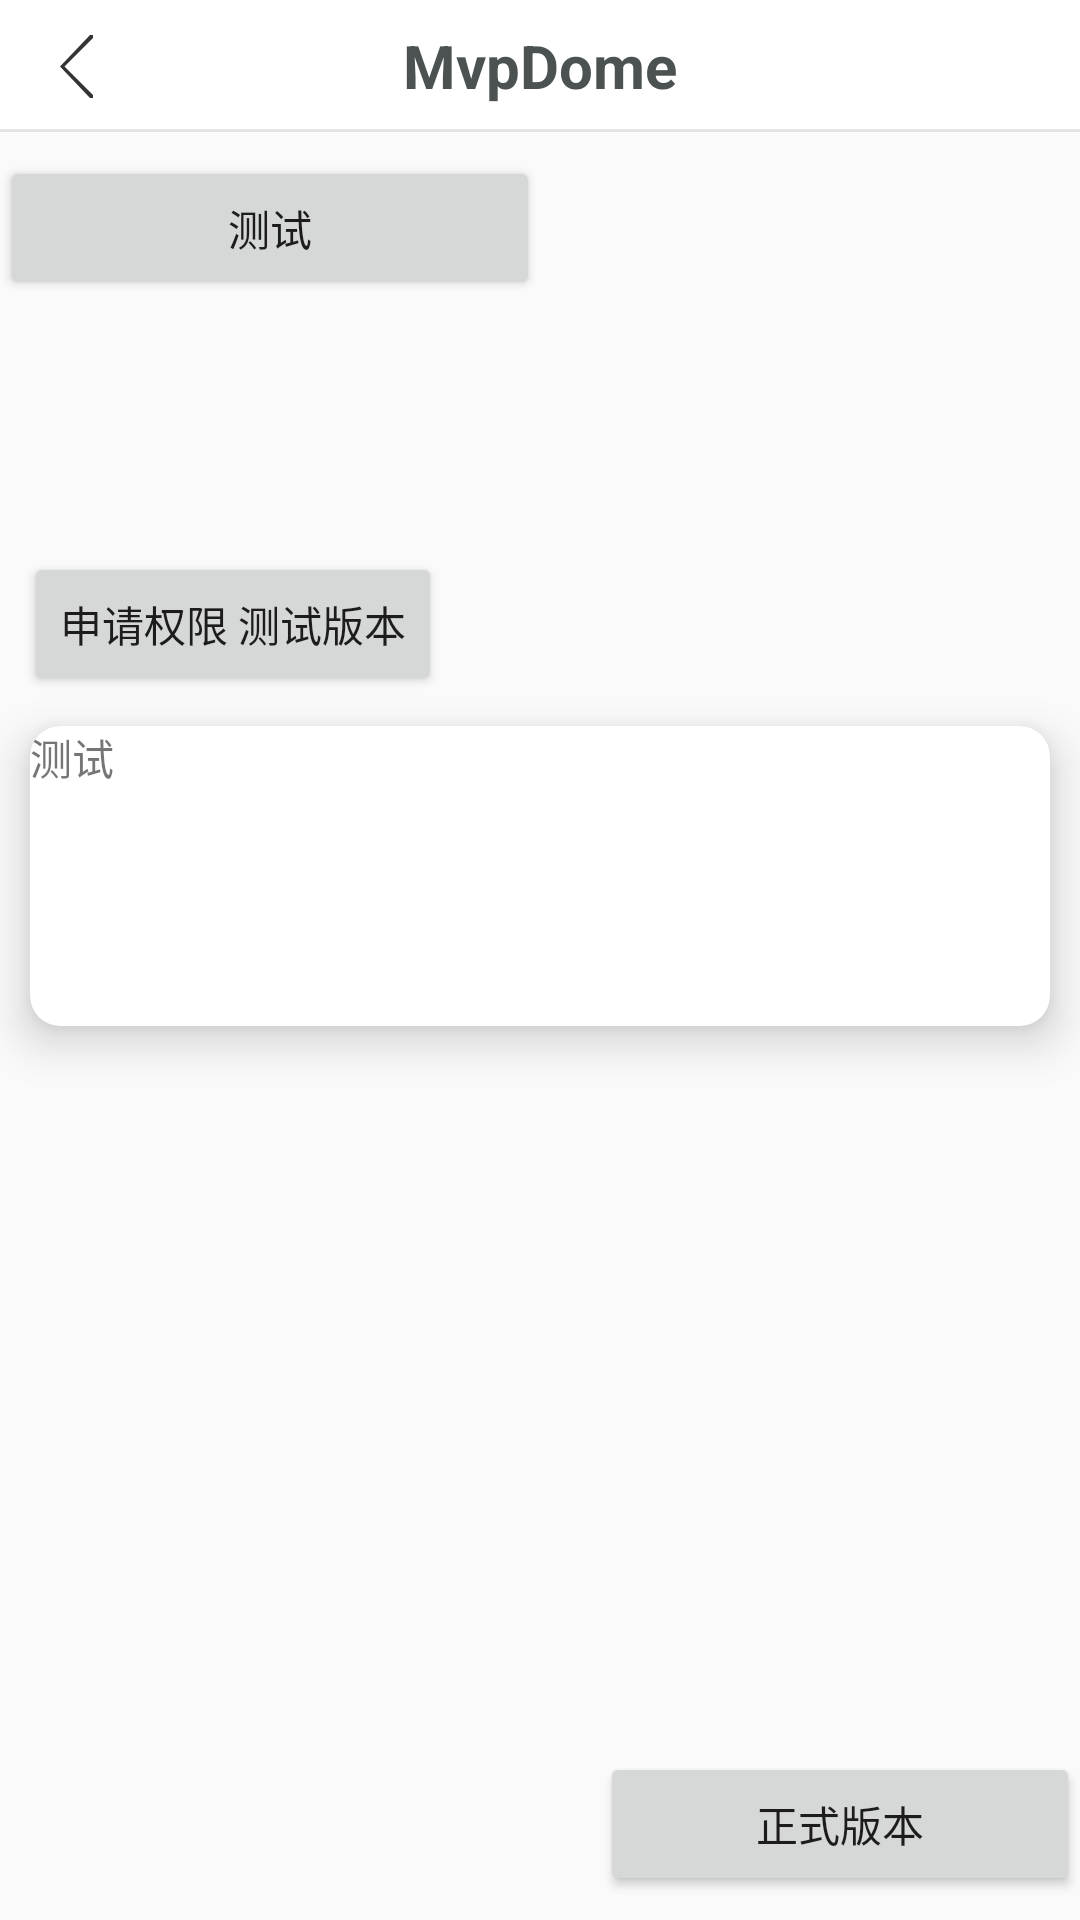

Layout XML and referenced resources for this Android screen:
<!-- AndroidManifest.xml: application theme AppTheme -->
<!-- res/layout/activity_main.xml -->
<?xml version="1.0" encoding="utf-8"?>
<android.support.constraint.ConstraintLayout xmlns:android="http://schemas.android.com/apk/res/android"
    xmlns:app="http://schemas.android.com/apk/res-auto"
    xmlns:tools="http://schemas.android.com/tools"
    android:id="@+id/ll"
    android:layout_width="match_parent"
    android:layout_height="match_parent">


    <include
        android:id="@+id/cell1"
        layout="@layout/top_bar" />

    <Button
        android:id="@+id/button2"
        android:layout_width="180dp"
        android:layout_height="wrap_content"
        android:layout_marginTop="8dp"
        android:text="@string/text_ceshi"
        app:layout_constraintStart_toStartOf="parent"
        app:layout_constraintTop_toBottomOf="@+id/cell1" />

    <Button
        android:layout_width="160dp"
        android:layout_height="wrap_content"
        android:layout_marginBottom="8dp"
        android:text="正式版本"
        app:layout_constraintBottom_toBottomOf="parent"
        app:layout_constraintEnd_toEndOf="parent" />

    <Button
        android:id="@+id/btn"
        android:layout_width="wrap_content"
        android:layout_height="wrap_content"
        android:layout_marginLeft="8dp"
        android:layout_marginStart="8dp"
        android:layout_marginTop="140dp"
        android:text="@string/text_quanxian"
        app:layout_constraintStart_toStartOf="@+id/button2"
        app:layout_constraintTop_toBottomOf="@+id/cell1" />

    <android.support.v7.widget.CardView
        android:id="@+id/cardview"
        android:layout_width="match_parent"
        android:layout_height="100dp"
        android:layout_margin="10dp"
        android:layout_marginLeft="8dp"
        android:layout_marginStart="8dp"
        android:layout_marginTop="8dp"
        app:cardCornerRadius="10dp"
        app:cardElevation="9dp"
        app:cardMaxElevation="100dp"
        app:layout_constraintStart_toStartOf="@+id/btn"
        app:layout_constraintTop_toBottomOf="@+id/btn">

        <TextView
            android:id="@+id/tv_name"
            android:layout_width="wrap_content"
            android:layout_height="wrap_content"
            android:text="@string/text_ceshi"
            android:visibility="visible" />
    </android.support.v7.widget.CardView>

    
    
    
    
    


    

    <android.support.v4.view.ViewPager
        android:id="@+id/vp_main"
        android:layout_width="0dp"
        android:layout_height="83dp"
        android:layout_marginTop="16dp"
        app:layout_constraintEnd_toEndOf="parent"
        app:layout_constraintHorizontal_bias="1.0"
        app:layout_constraintStart_toStartOf="parent"
        app:layout_constraintTop_toBottomOf="@+id/cardview" />

</android.support.constraint.ConstraintLayout>
<!-- res/layout/top_bar.xml (included above) -->
<?xml version="1.0" encoding="utf-8"?>
<LinearLayout xmlns:android="http://schemas.android.com/apk/res/android"
    android:id="@+id/ll_title"
    android:layout_width="match_parent"
    android:layout_height="wrap_content"
    android:background="@color/white"
    android:orientation="vertical">
    
    <View
        android:id="@+id/status_bar"
        android:layout_width="match_parent"
        android:layout_height="0dp"
        android:background="@color/white" />

    <RelativeLayout
        android:id="@+id/bgTitle"
        android:layout_width="match_parent"
        android:layout_height="44dp"
        android:background="@color/white"
        android:gravity="center_vertical">

        <ImageView
            android:id="@+id/img_top_back"
            android:layout_width="wrap_content"
            android:layout_height="match_parent"
            android:layout_alignParentLeft="true"
            android:layout_centerVertical="true"
            android:filterTouchesWhenObscured="true"
            android:paddingLeft="20dp"
            android:paddingRight="20dp"
            android:src="@mipmap/back" />

        <TextView
            android:id="@+id/tv_top_title"
            android:layout_width="wrap_content"
            android:layout_height="match_parent"
            android:layout_centerInParent="true"
            android:ellipsize="end"
            android:gravity="center"
            android:maxLength="15"
            android:text="@string/app_name"
            android:textColor="@color/top_title"
            android:textSize="20dp"
            android:textStyle="bold" />

        <TextView
            android:id="@+id/tv_top_right"
            android:layout_width="wrap_content"
            android:layout_height="match_parent"
            android:layout_alignParentRight="true"
            android:filterTouchesWhenObscured="true"
            android:gravity="center"
            android:paddingLeft="20dp"
            android:paddingRight="20dp"
            android:text="管理"
            android:textColor="#333"
            android:textSize="40sp"
            android:visibility="gone" />

        <ImageView
            android:id="@+id/iv_top_right"
            android:layout_width="wrap_content"
            android:layout_height="match_parent"
            android:layout_alignParentRight="true"
            android:layout_centerVertical="true"
            android:filterTouchesWhenObscured="true"
            android:paddingLeft="20dp"
            android:paddingRight="20dp"
            android:visibility="gone" />

        <View
            android:id="@+id/lineView"
            android:layout_width="match_parent"
            android:layout_height="1dp"
            android:layout_alignParentBottom="true"
            android:background="@color/main_line"
            android:visibility="visible" />
    </RelativeLayout>
</LinearLayout>
<!-- resources referenced by this layout -->
<resources>
  <color name="main_line">#e4e4e4</color>
  <color name="top_title">#4C5252</color>
  <color name="white">#ffffff</color>
  <!-- drawable resource (drawable) -->
  <?xml version="1.0" encoding="utf-8"?>
  <layer-list xmlns:android="http://schemas.android.com/apk/res/android">
  
      
      
      
      
  
      
      
      
      
      
      
      
      
      
  
      
      
      
      
      
      
      
      
      
      
      
  
      
      
      
      
      
      
      <item>
          <shape android:shape="rectangle">
  
              <gradient
                  android:endColor="#eeeeee"
                  android:gradientRadius="110%"
                  android:startColor="#000000"
                  android:type="radial" />
  
          </shape>
      </item>
      
      
      <item
          android:bottom="10dp"
          android:left="10dp"
          android:right="10dp"
          android:top="10dp">
          <shape android:shape="rectangle">
  
              <gradient
                  android:angle="270"
                  android:endColor="#FFFFFF"
                  android:startColor="#FFFFFF" />
  
              <corners
                  android:bottomLeftRadius="6dip"
                  android:bottomRightRadius="6dip"
                  android:topLeftRadius="6dip"
                  android:topRightRadius="6dip" />
          </shape>
      </item>
  </layer-list>
  <!-- mipmap back: png bitmap (mipmap-xxhdpi, 1589 bytes) -->
  <string name="app_name">MvpDome</string>
  <string name="text_ceshi">测试</string>
  <string name="text_quanxian">申请权限 测试版本</string>
  <style name="AppTheme" parent="Theme.AppCompat.Light.NoActionBar">
          
          <item name="colorPrimary">@color/colorPrimary</item>
          <item name="colorPrimaryDark">@color/colorPrimaryDark</item>
          <item name="colorAccent">@color/colorAccent</item>
      </style>
  <color name="colorPrimary">#3F51B5</color>
  <color name="colorPrimaryDark">#303F9F</color>
  <color name="colorAccent">#FF4081</color>
</resources>
